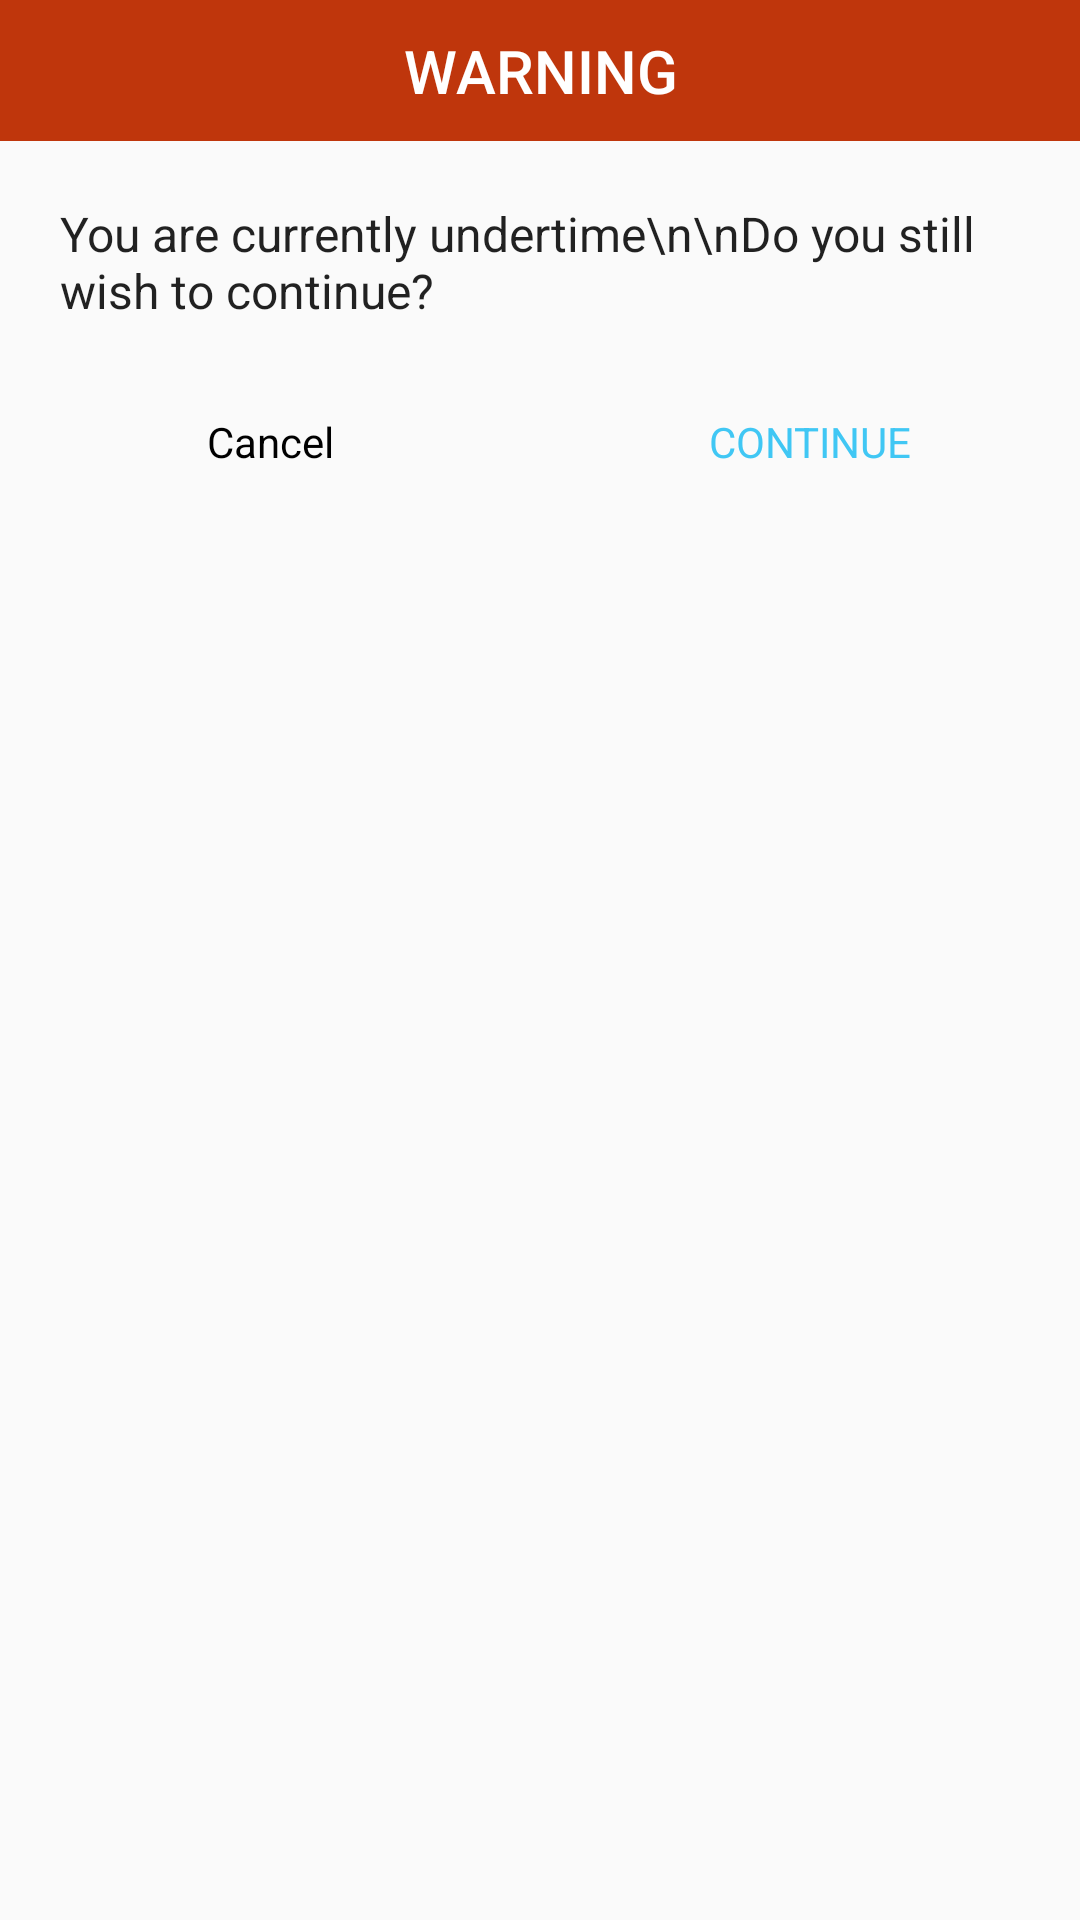

Layout XML and referenced resources for this Android screen:
<!-- AndroidManifest.xml: application theme AppTheme -->
<!-- res/layout/dialog_undertime_layout.xml -->
<?xml version="1.0" encoding="utf-8"?>
<androidx.constraintlayout.widget.ConstraintLayout xmlns:android="http://schemas.android.com/apk/res/android"
    xmlns:app="http://schemas.android.com/apk/res-auto"
    android:layout_width="match_parent"
    android:layout_height="wrap_content">

    <TextView
        android:id="@+id/dialog_undertime_title"
        android:layout_width="match_parent"
        android:layout_height="wrap_content"
        android:background="@color/gps_disabled"
        android:gravity="center"
        android:padding="10dp"
        android:text="WARNING"
        android:textAppearance="@style/TextAppearance.AppCompat.Title"
        android:textColor="#fff"
        app:layout_constraintTop_toTopOf="parent" />

    <androidx.constraintlayout.widget.ConstraintLayout
        android:layout_width="match_parent"
        android:layout_height="wrap_content"
        app:layout_constraintTop_toBottomOf="@+id/dialog_undertime_title">

        <TextView
            android:id="@+id/dialog_undertime_message"
            android:layout_width="match_parent"
            android:layout_height="wrap_content"
            android:padding="20dp"
            android:text="You are currently undertime\n\nDo you still wish to continue?"
            android:textAppearance="@style/TextAppearance.AppCompat.SearchResult.Subtitle"
            app:layout_constraintTop_toTopOf="parent" />

        <TextView
            android:id="@+id/dialog_undertime_cancel"
            android:layout_width="0px"
            android:layout_height="wrap_content"
            android:gravity="center"
            android:padding="10dp"
            android:text="Cancel"
            android:textColor="#000"
            app:layout_constraintLeft_toLeftOf="parent"
            app:layout_constraintRight_toLeftOf="@+id/guideline"
            app:layout_constraintTop_toBottomOf="@+id/dialog_undertime_message" />

        <TextView
            android:id="@+id/dialog_undertime_continue"
            android:layout_width="0px"
            android:layout_height="wrap_content"
            android:gravity="center"
            android:padding="10dp"
            android:text="CONTINUE"
            android:textColor="@color/colorAccent"
            app:layout_constraintLeft_toRightOf="@+id/guideline"
            app:layout_constraintRight_toRightOf="parent"
            app:layout_constraintTop_toBottomOf="@+id/dialog_undertime_message" />

        <androidx.constraintlayout.widget.Guideline
            android:id="@+id/guideline"
            android:layout_width="1px"
            android:layout_height="match_parent"
            android:orientation="vertical"
            app:layout_constraintGuide_percent="0.5" />

    </androidx.constraintlayout.widget.ConstraintLayout>


</androidx.constraintlayout.widget.ConstraintLayout>
<!-- resources referenced by this layout -->
<resources>
  <color name="colorAccent">#40C7F4</color>
  <color name="gps_disabled">#BF360C</color>
  <style name="AppTheme" parent="Theme.AppCompat.Light.NoActionBar">
          
          <item name="colorPrimary">@color/colorPrimary</item>
          <item name="colorPrimaryDark">@color/colorPrimaryDark</item>
          <item name="colorAccent">@color/colorAccent</item>
          <item name="android:actionMenuTextColor">@color/white</item>
      </style>
  <color name="colorPrimary">#0288D1</color>
  <color name="colorPrimaryDark">#01579B</color>
  <color name="white">#fff</color>
</resources>
